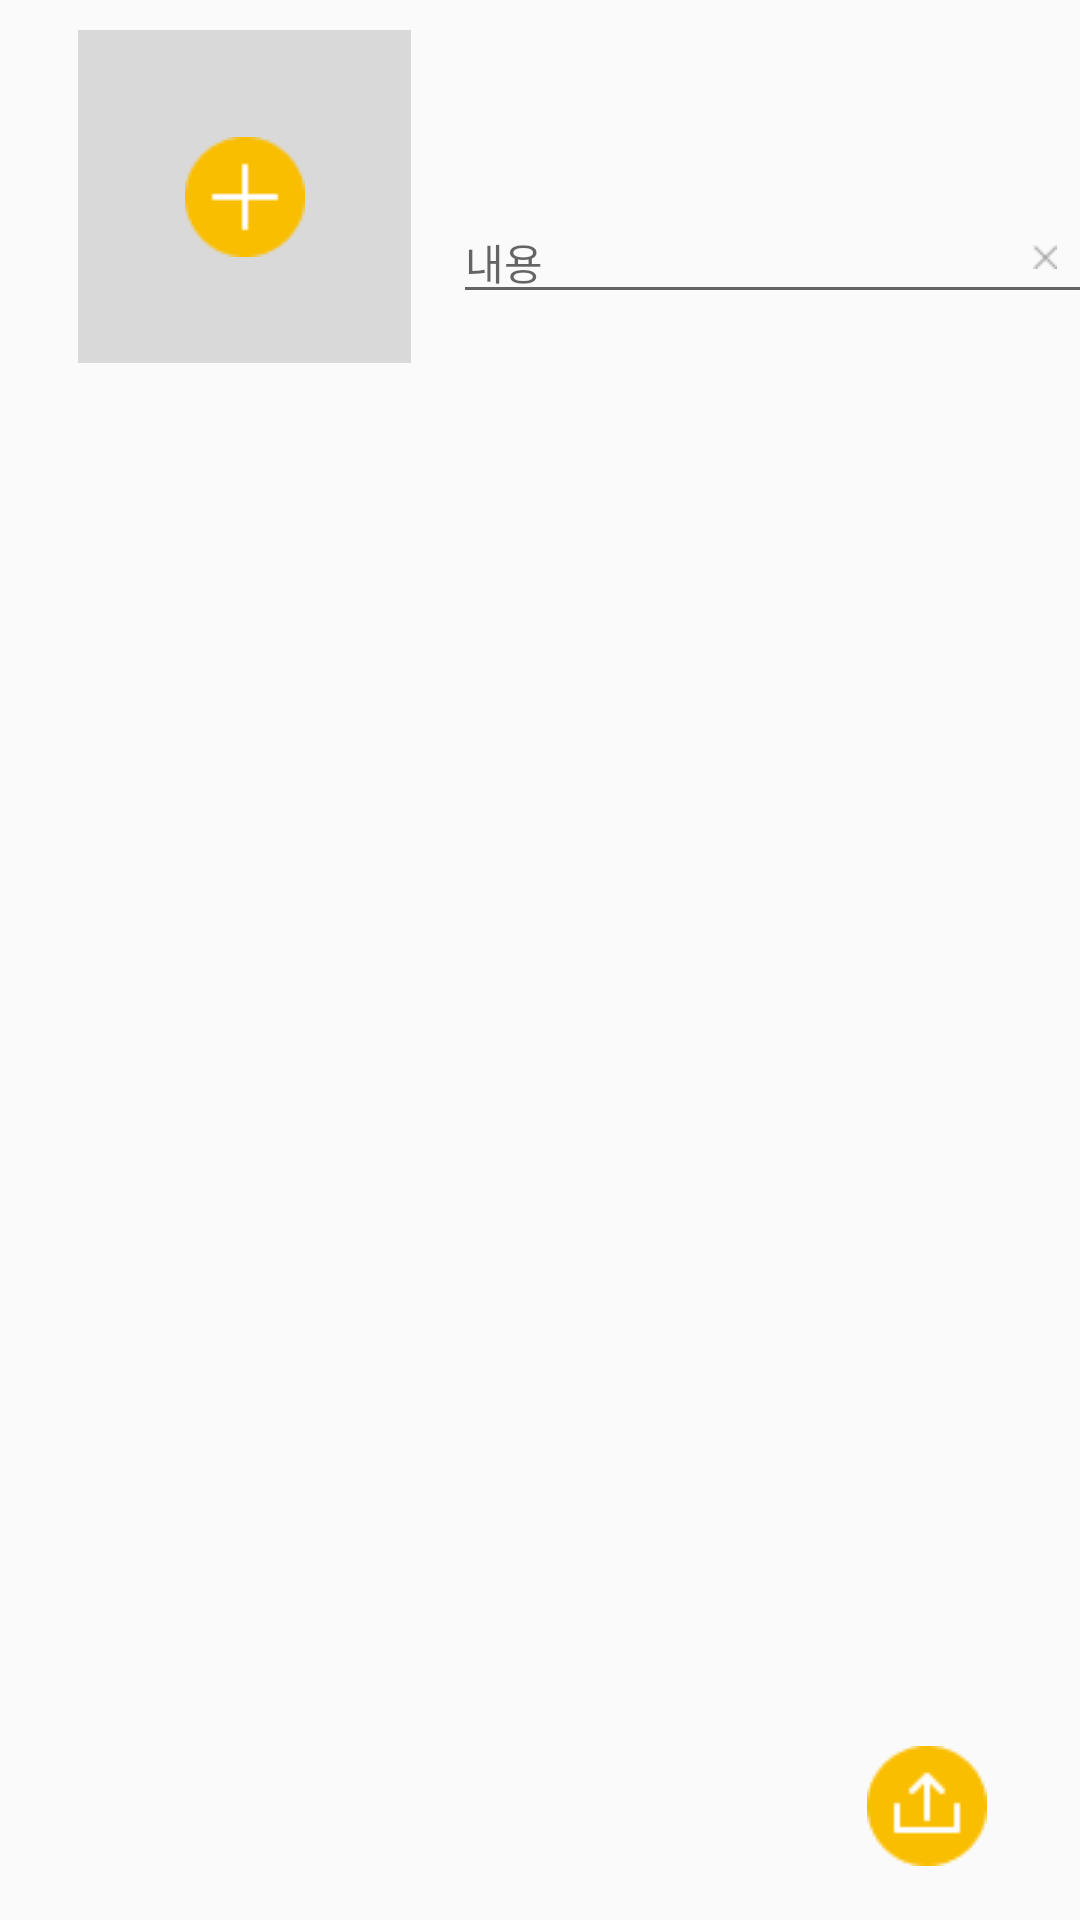

Write the Android layout XML for this screen, with the resource values it uses.
<!-- AndroidManifest.xml: application theme Theme.UnderTheLamp -->
<!-- res/layout/fragment_upload.xml -->
<?xml version="1.0" encoding="utf-8"?>
<androidx.constraintlayout.widget.ConstraintLayout
    xmlns:android="http://schemas.android.com/apk/res/android"
    xmlns:app="http://schemas.android.com/apk/res-auto"
    xmlns:tools="http://schemas.android.com/tools"
    android:layout_width="match_parent"
    android:layout_height="match_parent"
    tools:context=".upload.UploadFragment">

    <androidx.constraintlayout.widget.ConstraintLayout
        android:id="@+id/loadImageForm"
        android:layout_width="wrap_content"
        android:layout_height="wrap_content"
        app:layout_constraintTop_toTopOf="parent"
        app:layout_constraintBottom_toBottomOf="parent"
        app:layout_constraintEnd_toEndOf="parent"
        app:layout_constraintStart_toStartOf="parent"
        app:layout_constraintHorizontal_bias="0.0"
        app:layout_constraintVertical_bias="0.0"
        android:layout_marginStart="26dp"
        android:layout_marginTop="10dp">

        <ImageView
            android:id="@+id/previewImage"
            android:layout_width="111dp"
            android:layout_height="111dp"
            android:background="@color/blankColor"
            android:scaleType="centerCrop"
            app:layout_constraintTop_toTopOf="parent"
            app:layout_constraintBottom_toBottomOf="parent"
            app:layout_constraintEnd_toEndOf="parent"
            app:layout_constraintStart_toStartOf="parent"   />

        <ImageView
            android:id="@+id/loadPhotoBtn"
            android:layout_width="40dp"
            android:layout_height="40dp"
            app:layout_constraintBottom_toBottomOf="parent"
            app:layout_constraintEnd_toEndOf="parent"
            app:layout_constraintStart_toStartOf="parent"
            app:layout_constraintTop_toTopOf="parent"
            android:background="@drawable/float_default" />

    </androidx.constraintlayout.widget.ConstraintLayout>

    <androidx.constraintlayout.widget.ConstraintLayout
        android:id="@+id/inputForm"
        android:layout_width="wrap_content"
        android:layout_height="wrap_content"
        app:layout_constraintBottom_toBottomOf="parent"
        app:layout_constraintEnd_toEndOf="parent"
        app:layout_constraintStart_toEndOf="@+id/loadImageForm"
        app:layout_constraintTop_toTopOf="parent"
        app:layout_constraintVertical_bias="0.0"
        app:layout_constraintHorizontal_bias="0.0"
        android:layout_marginStart="14dp"
        android:layout_marginTop="67dp">

    <EditText
        android:id="@+id/contentEdit"
        android:layout_width="213dp"
        android:layout_height="wrap_content"
        android:fontFamily="@font/pretendard_regular"
        android:hint="@string/hint_image_content"
        android:textSize="14sp"
        android:textColor="@color/defaultColor"
        android:inputType="textMultiLine"
        android:maxHeight="400dp"
        app:layout_constraintBottom_toBottomOf="parent"
        app:layout_constraintEnd_toEndOf="parent"
        app:layout_constraintStart_toStartOf="parent"
        app:layout_constraintTop_toTopOf="parent"/>

    <ImageView
        android:id="@+id/clearTextBtn"
        android:layout_width="8dp"
        android:layout_height="8dp"
        android:layout_marginEnd="11.51dp"
        android:layout_marginBottom="15dp"
        android:background="@drawable/cross"
        app:layout_constraintTop_toTopOf="parent"
        app:layout_constraintBottom_toBottomOf="@+id/contentEdit"
        app:layout_constraintEnd_toEndOf="parent"
        app:layout_constraintStart_toStartOf="parent"
        app:layout_constraintHorizontal_bias="1.0"
        app:layout_constraintVertical_bias="1.0"/>

    </androidx.constraintlayout.widget.ConstraintLayout>

    <ImageView
        android:id="@+id/uploadBtn"
        android:layout_width="40dp"
        android:layout_height="40dp"
        android:src="@drawable/upload_icon"
        app:layout_constraintTop_toTopOf="parent"
        app:layout_constraintBottom_toBottomOf="parent"
        app:layout_constraintStart_toStartOf="parent"
        app:layout_constraintEnd_toEndOf="parent"
        android:layout_marginBottom="18dp"
        android:layout_marginEnd="31dp"
        app:layout_constraintVertical_bias="1.0"
        app:layout_constraintHorizontal_bias="1.0" />


</androidx.constraintlayout.widget.ConstraintLayout>
<!-- resources referenced by this layout -->
<resources>
  <color name="blankColor">#D9D9D9</color>
  <color name="defaultColor">#999999</color>
  <!-- drawable cross: png bitmap (drawable, 256 bytes) -->
  <!-- drawable float_default: png bitmap (drawable, 790 bytes) -->
  <!-- drawable upload_icon: png bitmap (drawable, 867 bytes) -->
  <string name="hint_image_content">내용</string>
  <style name="Theme.UnderTheLamp" parent="Theme.AppCompat.Light.NoActionBar">
          
          <item name="colorPrimary">@color/colorPrimary</item>
          <item name="colorPrimaryDark">@color/colorPrimaryDark</item>
          <item name="colorAccent">@color/colorAccent</item>
      </style>
  <color name="colorPrimary">#ededed</color>
  <color name="colorPrimaryDark">#e1e1e1</color>
  <color name="colorAccent">#FABE00</color>
</resources>
